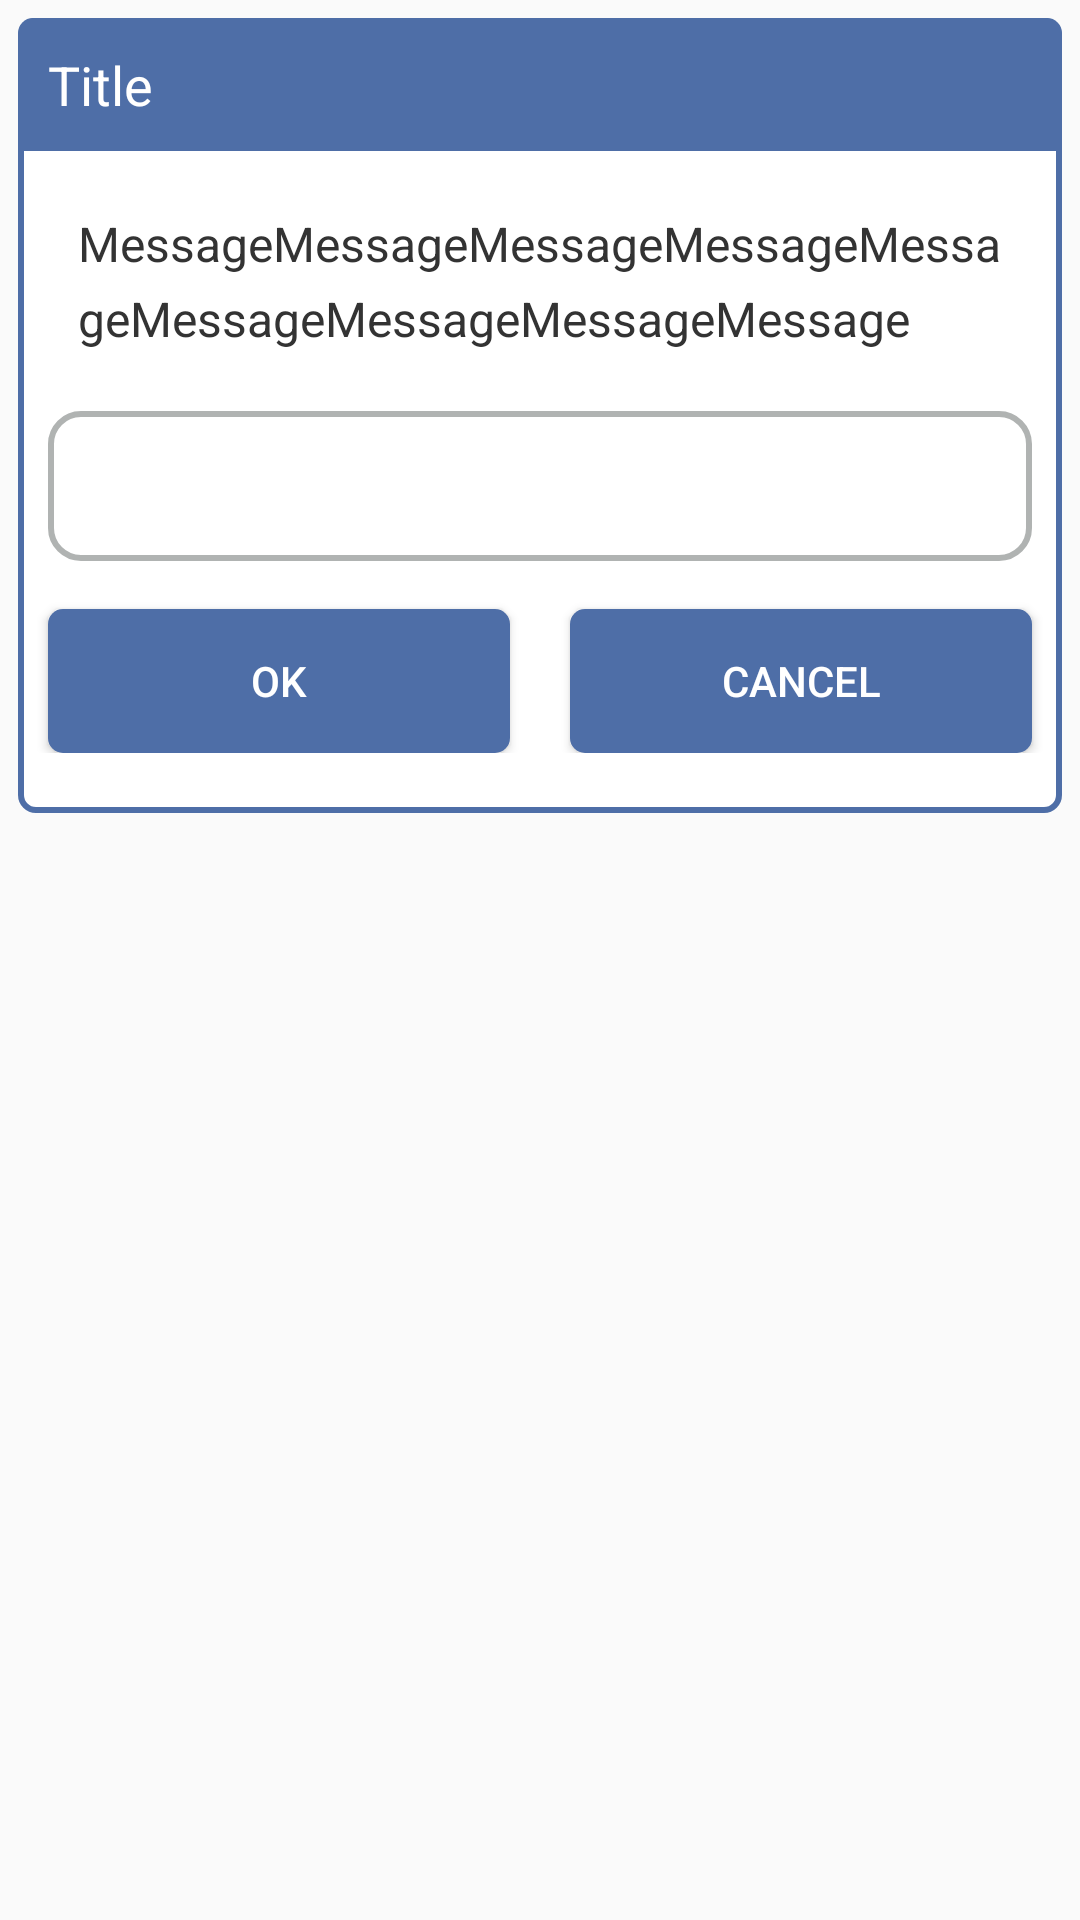

Layout XML and referenced resources for this Android screen:
<!-- AndroidManifest.xml: application theme AppTheme -->
<!-- res/layout/dialog_input_password.xml -->
<?xml version="1.0" encoding="utf-8"?>
<RelativeLayout xmlns:android="http://schemas.android.com/apk/res/android"
    android:layout_width="match_parent"
    android:layout_height="match_parent" >

    
    <LinearLayout
        android:layout_width="match_parent"
        android:layout_height="wrap_content"
        android:layout_alignParentTop="true"
        android:layout_marginTop="6dp"
        android:layout_marginLeft="6dp"
        android:layout_marginRight="6dp"
        android:paddingBottom="20dp"
        android:background="@drawable/bg_confirm"
        android:gravity="center_horizontal"
        android:orientation="vertical"
        >

        
        <TextView
            android:id="@+id/dialog_title"
            android:layout_width="match_parent"
            android:layout_height="wrap_content"
            android:background="@drawable/bg_confirm_title"
            android:padding="10dp"
            android:text="Title"
            android:textSize="18sp"
            android:textColor="@android:color/white"
            />

        
        <TextView
            android:id="@+id/dialog_message"
            android:layout_width="wrap_content"
            android:layout_height="wrap_content"
            android:layout_margin="20dp"
            android:lineSpacingExtra="6dp"
            android:text="MessageMessageMessageMessageMessageMessageMessageMessageMessage"
            android:textSize="16sp"
            android:textColor="#333333"
            />

        
        <EditText
            android:id="@+id/dialog_password"
            android:layout_width="match_parent"
            android:layout_height="50dp"
            android:layout_marginLeft="10dp"
            android:layout_marginRight="10dp"
            android:layout_marginBottom="10dp"
            android:background="@drawable/shape_rounded_input"
            android:ems="10"
            android:inputType="numberPassword"
            android:maxLength="20"
            android:paddingStart="20dp" />

        <LinearLayout
            android:layout_width="match_parent"
            android:layout_height="match_parent"
            android:orientation="horizontal">

            <Button
                android:id="@+id/positive_button"
                android:layout_width="wrap_content"
                android:layout_height="wrap_content"
                android:layout_marginLeft="10dp"
                android:layout_marginTop="6dp"
                android:layout_marginRight="10dp"
                android:layout_weight="1"
                android:background="@drawable/bt_confirm_positive"
                android:text="OK"
                android:textColor="@android:color/white" />

            <Button
                android:id="@+id/cancel_button"
                android:layout_width="wrap_content"
                android:layout_height="wrap_content"
                android:layout_marginLeft="10dp"
                android:layout_marginTop="6dp"
                android:layout_marginRight="10dp"
                android:layout_weight="1"
                android:background="@drawable/bt_confirm_positive"
                android:text="Cancel"
                android:textColor="@android:color/white" />
        </LinearLayout>

    </LinearLayout>

</RelativeLayout>
<!-- resources referenced by this layout -->
<resources>
  <!-- drawable bg_confirm (drawable) -->
  <?xml version="1.0" encoding="utf-8"?>
  <shape xmlns:android="http://schemas.android.com/apk/res/android" >
  
      <corners android:radius="5dp"/>
  
      <stroke android:width="2dp" android:color="@color/ConfirmColor"/>
      <solid android:color="#ffffff"/>
      
  
  </shape>
  <!-- drawable bg_confirm_title (drawable) -->
  <?xml version="1.0" encoding="utf-8"?>
  <shape xmlns:android="http://schemas.android.com/apk/res/android" >
  
      <corners android:topLeftRadius="5dp" android:topRightRadius="5dp"/>
  
      <solid android:color="@color/ConfirmColor"/>
  
  </shape>
  <!-- drawable bt_confirm_positive (drawable) -->
  <?xml version="1.0" encoding="utf-8"?>
  <shape xmlns:android="http://schemas.android.com/apk/res/android" >
  
      <corners android:radius="5dp" />
      <solid android:color="@color/ConfirmColor" />
  
  </shape>
  <!-- drawable shape_rounded_input (drawable) -->
  <?xml version="1.0" encoding="utf-8"?>
  <selector xmlns:android="http://schemas.android.com/apk/res/android">
      <item>
          <shape android:shape="rectangle">
              <corners
                  android:topRightRadius="10dp"
                  android:bottomRightRadius="10dp"
                  android:bottomLeftRadius="10dp"
                  android:topLeftRadius="10dp"
                  />
              <solid
                  android:color="#ffffff "
                  />
  
              <stroke
                  android:width="2dp"
                  android:color="#B0B3B2" />
          </shape>
      </item>
  </selector>
  <style name="AppTheme" parent="Theme.AppCompat.Light.DarkActionBar">
          
          <item name="colorPrimary">@color/colorPrimary</item>
          <item name="colorPrimaryDark">@color/colorPrimaryDark</item>
          <item name="colorAccent">@color/colorAccent</item>
      </style>
  <color name="ConfirmColor">#4E6EA7</color>
  <color name="colorPrimary">#4E6EA7</color>
  <color name="colorPrimaryDark">#00574B</color>
  <color name="colorAccent">#D81B60</color>
</resources>
